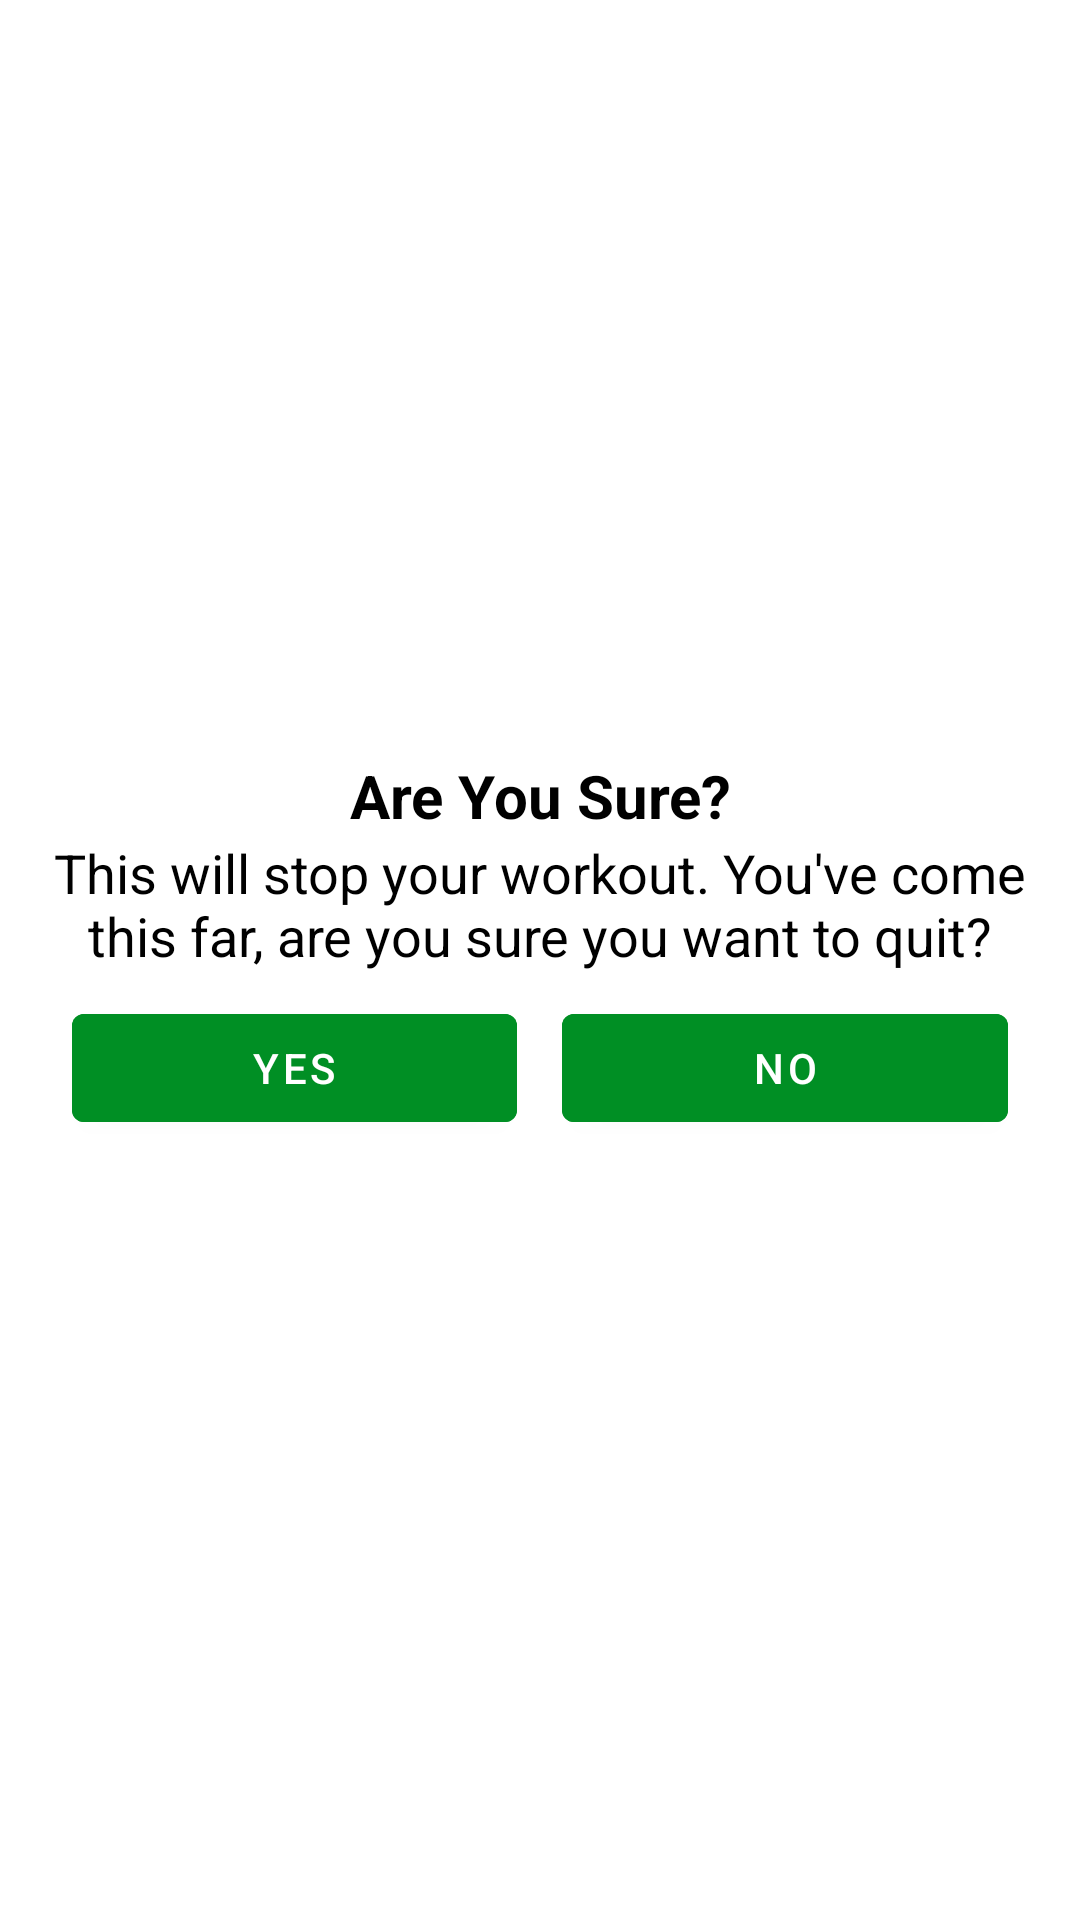

Write the Android layout XML for this screen, with the resource values it uses.
<!-- AndroidManifest.xml: application theme Theme.7MinutesWorkout -->
<!-- res/layout/dialog_custom_back_confirmation.xml -->
<?xml version="1.0" encoding="utf-8"?>
<LinearLayout xmlns:android="http://schemas.android.com/apk/res/android"
    android:orientation="vertical"
    android:layout_width="match_parent"
    android:layout_height="wrap_content"
    android:gravity="center"
    android:padding="16dp">

    <TextView
        android:layout_width="match_parent"
        android:layout_height="wrap_content"
        android:gravity="center"
        android:text="Are You Sure?"
        android:textStyle="bold"
        android:textColor="@color/black"
        android:textSize="20dp"
        />

    <TextView
        android:layout_width="match_parent"
        android:layout_height="wrap_content"
        android:text="This will stop your workout. You've come this far, are you sure you want to quit?"
        android:gravity="center"
        android:textColor="@color/black"
        android:textSize="18dp"
        />

    <LinearLayout
        android:layout_width="match_parent"
        android:layout_height="wrap_content"
        android:orientation="horizontal"
        android:layout_margin="8dp">

        <Button
            android:id="@+id/tvYes"
            android:layout_width="wrap_content"
            android:layout_height="wrap_content"
            android:layout_weight="1"
            android:gravity="center"
            android:layout_marginEnd="15dp"
            android:text="YES"
            android:backgroundTint="@color/colorAccent"/>
        <Button
            android:id="@+id/tvNo"
            android:layout_width="wrap_content"
            android:layout_height="wrap_content"
            android:layout_weight="1"
            android:gravity="center"
            android:text="NO"
            android:backgroundTint="@color/colorAccent"/>

    </LinearLayout>
</LinearLayout>
<!-- resources referenced by this layout -->
<resources>
  <color name="black">#FF000000</color>
  <color name="colorAccent">#008F24</color>
  <style name="Theme.7MinutesWorkout" parent="Theme.MaterialComponents.DayNight.NoActionBar">
          
          <item name="colorPrimary">@color/purple_500</item>
          <item name="colorPrimaryVariant">@color/purple_700</item>
          <item name="colorOnPrimary">@color/white</item>
          
          <item name="colorSecondary">@color/teal_200</item>
          <item name="colorSecondaryVariant">@color/teal_700</item>
          <item name="colorOnSecondary">@color/black</item>
          
          <item name="android:statusBarColor" tools:targetApi="l">?attr/colorPrimaryVariant</item>
          
      </style>
  <color name="purple_500">#FF6200EE</color>
  <color name="purple_700">#FF3700B3</color>
  <color name="white">#FFFFFFFF</color>
  <color name="teal_200">#FF03DAC5</color>
  <color name="teal_700">#FF018786</color>
</resources>
